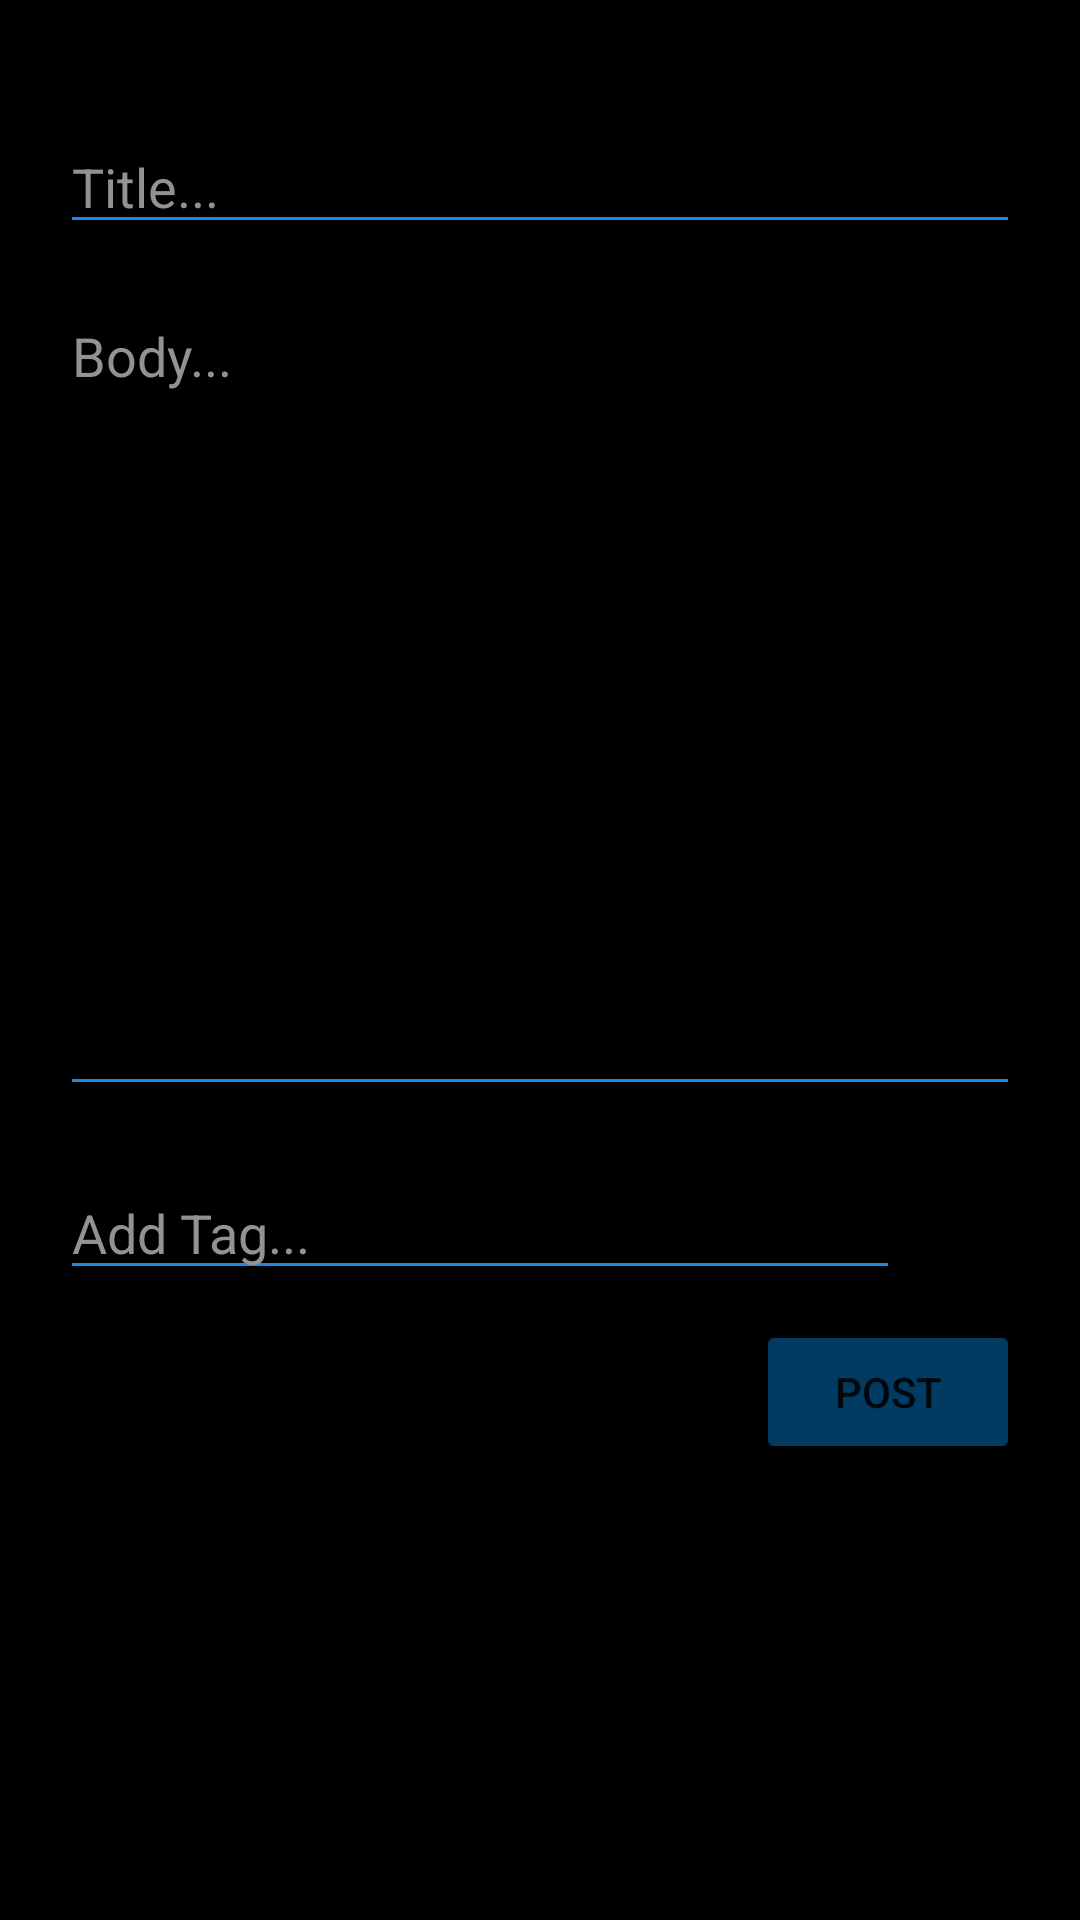

Produce the Android XML layout that renders to this screen, including the resource entries it uses.
<!-- AndroidManifest.xml: application theme DarkMode -->
<!-- res/layout/fragment_create_text.xml -->
<?xml version="1.0" encoding="utf-8"?>
<RelativeLayout xmlns:android="http://schemas.android.com/apk/res/android"
    xmlns:app="http://schemas.android.com/apk/res-auto"
    xmlns:tools="http://schemas.android.com/tools"
    android:layout_width="match_parent"
    android:layout_height="match_parent"
    android:background="@color/black"
    tools:context=".fragments.CreateFragment">


    <ProgressBar
        android:id="@+id/progressBar"
        style="?android:attr/progressBarStyle"
        android:layout_width="wrap_content"
        android:layout_height="wrap_content"
        android:layout_centerInParent="true"
        android:elevation="10dp"
        android:visibility="gone" />

    <androidx.cardview.widget.CardView
        android:id="@+id/cvTag1"
        android:layout_width="wrap_content"
        android:layout_height="wrap_content"
        android:layout_below="@+id/etTag"
        android:layout_alignStart="@+id/etTag"
        android:layout_marginStart="20dp"
        android:layout_marginTop="10dp"
        app:cardBackgroundColor="#00FFFFFF"
        app:cardCornerRadius="250dp">

        <TextView
            android:id="@+id/tvTag1"
            android:layout_width="wrap_content"
            android:layout_height="wrap_content"
            android:layout_gravity="center_horizontal"
            android:textAppearance="@style/TextAppearance.AppCompat.Large"
            android:textColor="#001CFF"
            android:textSize="16sp"
            android:textStyle="bold"
            android:visibility="visible"
            tools:text="#Tag1" />

    </androidx.cardview.widget.CardView>

    <androidx.cardview.widget.CardView
        android:id="@+id/cvTag2"
        android:layout_width="wrap_content"
        android:layout_height="wrap_content"
        android:layout_below="@id/cvTag1"
        android:layout_alignStart="@+id/etTag"
        android:layout_marginStart="20dp"
        android:layout_marginTop="10dp"
        app:cardBackgroundColor="#00FFFFFF"
        app:cardCornerRadius="250dp">

        <TextView
            android:id="@+id/tvTag2"
            android:layout_width="wrap_content"
            android:layout_height="wrap_content"
            android:layout_gravity="center_horizontal"
            android:textAppearance="@style/TextAppearance.AppCompat.Large"
            android:textColor="@color/blue_700"
            android:textSize="16sp"
            android:textStyle="bold"
            android:visibility="visible"
            tools:text="#Tag2" />

    </androidx.cardview.widget.CardView>

    <EditText
        android:id="@+id/etBody"
        android:layout_width="wrap_content"
        android:layout_height="wrap_content"
        android:layout_below="@+id/etTitle"
        android:layout_alignParentStart="true"
        android:layout_alignParentEnd="true"
        android:layout_centerHorizontal="false"
        android:layout_marginStart="20dp"
        android:layout_marginTop="15dp"
        android:layout_marginEnd="20dp"
        android:backgroundTint="@color/blue_500"
        android:ems="10"
        android:gravity="start"
        android:hint="Body..."
        android:inputType="textMultiLine"
        android:lines="14"
        android:maxLines="16"
        android:minLines="12"
        android:scrollbarThumbVertical="@drawable/scrollbar_vertical_thumb"
        android:scrollbars="vertical"
        android:textColor="@color/white"
        android:textColorHint="#939191" />

    <EditText
        android:id="@+id/etTitle"
        android:layout_width="wrap_content"
        android:layout_height="wrap_content"
        android:layout_alignParentStart="true"
        android:layout_alignParentTop="true"
        android:layout_alignParentEnd="true"
        android:layout_centerHorizontal="false"
        android:layout_marginStart="20dp"
        android:layout_marginTop="40dp"
        android:layout_marginEnd="20dp"
        android:backgroundTint="@color/blue_500"
        android:ems="10"
        android:hint="Title..."
        android:inputType="textShortMessage"
        android:scrollbarThumbHorizontal="@drawable/scrollbar_vertical_thumb"
        android:scrollbars="horizontal"
        android:textColor="@color/white"
        android:textColorHint="#939191" />

    <Button
        android:id="@+id/btnPost"
        android:layout_width="wrap_content"
        android:layout_height="wrap_content"
        android:layout_below="@id/etTag"
        android:layout_alignParentEnd="true"
        android:layout_marginTop="10dp"
        android:layout_marginEnd="20dp"
        android:backgroundTint="@color/blue_200"
        android:text="Post" />

    <EditText
        android:id="@+id/etTag"
        android:layout_width="wrap_content"
        android:layout_height="wrap_content"
        android:layout_below="@+id/etBody"
        android:layout_alignEnd="@+id/btnPost"
        android:layout_alignParentStart="true"
        android:layout_marginStart="20dp"
        android:layout_marginTop="20dp"
        android:layout_marginEnd="40dp"
        android:backgroundTint="@color/blue_500"
        android:ems="10"
        android:hint="Add Tag..."
        android:inputType="textPersonName"
        android:textColor="@color/white"
        android:textColorHint="#939191" />

    <ImageButton
        android:id="@+id/ibtnAddTag"
        android:layout_width="50dp"
        android:layout_height="50dp"
        android:layout_alignTop="@+id/etTag"
        android:layout_marginStart="-40dp"
        android:layout_toEndOf="@+id/etTag"
        android:backgroundTint="#00FFFFFF"
        android:scaleType="centerCrop"
        android:src="@drawable/ic_add"
        app:tint="@color/blue_500" />

</RelativeLayout>
<!-- resources referenced by this layout -->
<resources>
  <color name="black">#FF000000</color>
  <color name="blue_200">#660394F4</color>
  <color name="blue_500">#FF1E88E5</color>
  <color name="blue_700">#001CFF</color>
  <color name="white">#FFFFFFFF</color>
  <!-- drawable scrollbar_vertical_thumb (drawable) -->
  <?xml version="1.0" encoding="utf-8"?>
  <shape xmlns:android="http://schemas.android.com/apk/res/android" >      <gradient         android:angle="0"         android:endColor="#FFFFFF"         android:startColor="#FFFFFF" />      <corners android:radius="1dp" />      <size android:width="1dp" />  </shape>
  <style name="DarkMode" parent="Theme.MaterialComponents.DayNight.DarkActionBar">
          <item name="colorPrimary">@color/black</item>
          <item name="windowActionBar">false</item>
          <item name="windowNoTitle">true</item>
      </style>
</resources>
